Run: headless pygame with SDL's dummy video driver; simulated clock (each Clock.tick advances the game by its frame time, no real sleeping); random seed 0; keys injected as events and as key.get_pressed() state; no mouse input.
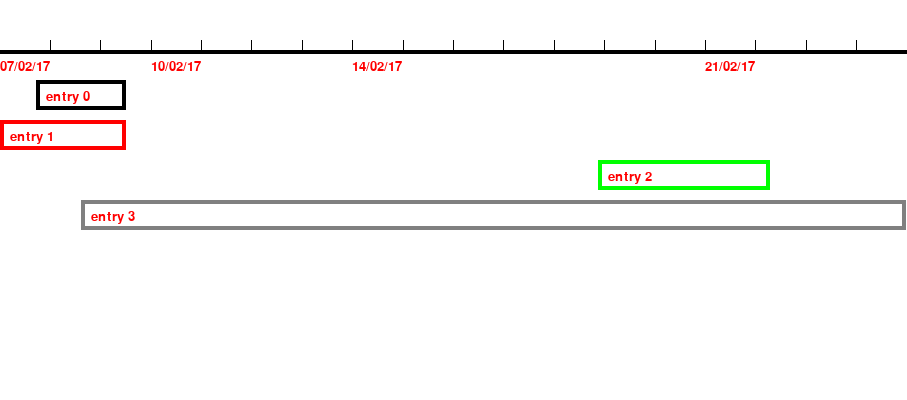
Frame 1 of 4 · flips 1–60 · no input
Frame 2 of 4 · flips 61–180 · tapped SPACE, RETURN · held RIGHT (→), D · screen unchanged from frame 1, image omitted
Frame 3 of 4 · flips 181–300 · held DOWN (↓), S · screen unchanged from frame 2, image omitted
Frame 4 of 4 · flips 301–420 · held LEFT (←), A, UP (↑), W · screen unchanged from frame 3, image omitted

The pygame program that drew these frames:

import re
from datetime import datetime as dt
import random


def ordinal(ordinal_dates):
    '''iso8601 to ordinal'''
    dates_ordinal = []
    dates_orig = []
    for x in range(0, len(ordinal_dates)):
        test = ordinal_dates[x]
        d = dt.strptime(ordinal_dates[x], '%Y-%m-%d')
        print("d: " + str(d))
        dates_ordinal.append(d.timestamp())
        dates_orig.append(d)
    print("dates_ordinal: " + str(dates_ordinal))
    try:
        period = dates_ordinal[1] - dates_ordinal[0]
    except IndexError:
        return dates_ordinal
    return period, dates_ordinal[0], dates_ordinal[1], dates_orig


def date_to_iso(lst):
    '''Dates to iso1806 format'''
    iso = []
    target = re.findall('[^\/]\d+', lst[0])
    iso.append( '20' + target[2] + '-' + target[1] + '-' + target[0])
    return iso

def timelines(lst):
    '''return earliest and latest dates'''
    result = []
    lst = sorted(lst)
    result.append(lst[0])
    result.append(lst[-1])
    line = ordinal(result)[0]
    return line




if __name__ == '__main__':
    strng = '''Summary
entry 1
Start Date
08/02/17 00:00
End Date
10/02/17 00:00

Summary
entry 2
Start Date
07/02/17 00:00
End Date
10/02/17 00:00

Summary
entry 3
Start Date
21/02/17 00:00
End Date
25/02/17 00:00

Summary
entry 4
Start Date
09/02/17 00:00
End Date
28/02/17
'''


    timeline_data_list = []
    epoch_list = []
    project_start_date_list = []
    date_pairs = []
    # read in data
    for line in strng.splitlines():
        line = line.strip()
        dates = re.findall('\d+\/\d+\/\d+', line)
        # if dates contain data
        if dates:
            dates = date_to_iso(dates)
            timeline_data_list.append(dates[0])
            date_pairs.append(dates[0])
        # start, end dates paired up
        if not len(date_pairs) == 2:
            continue
        else:
            data = ordinal(date_pairs)
            epoch_list.append(data)
            start_date = data[1]
            project_start_date_list.append(start_date)
            date_pairs = []

    # timeline period
    constant_period = timelines(timeline_data_list)
    timeline = int(constant_period / 2000)
    # calculate start and end dates of the timeline
    start_date = []
    end_date = []
    earliest_date = min(timeline_data_list)
    start_date.append(earliest_date)
    constant_start_date = ordinal(start_date)[0]

    latest_date = max(timeline_data_list)
    end_date.append(latest_date)
    constant_end_date = ordinal(end_date)[0]

    # calculate project periods
    percent_list = []
    for data in epoch_list:
        percent_start = int(((data[1] - constant_start_date) / constant_period) * 100)
        percent_end = int(((data[2] - constant_start_date) / constant_period) * 100)
        percent_list.append((percent_start, percent_end))

    projects = int(len(timeline_data_list) / 2)

import pygame

pygame.init()

white = (255, 255, 255)
black = (0, 0, 0)
red = (255, 0, 0)
green = (0, 255, 0)
grey = (128, 128, 128)
colour_list = [black, red, green, grey]

display_width = timeline
display_height = projects * 100
gameDisplay = pygame.display.set_mode((display_width, display_height))
pygame.display.set_caption('Gantt')

gameExit = False
start = 50
width = display_width
depth = 30

font = pygame.font.SysFont(None, 20)

def message_to_screen(msg, color, co_ords):
    screen_text = font.render(msg, True, color)
    gameDisplay.blit(screen_text, co_ords)


while not gameExit:
    for event in pygame.event.get():
        print(event)
        if event.type == pygame.QUIT:
            gameExit = True
    gameDisplay.fill(white)

    # draw timeline
    pygame.draw.rect(gameDisplay, black, [0, 50, width, 4])

    y = 80
    # draw the three projects
    for num in range(0, projects):
        x = (percent_list[num][0] / 100) * width
        rect_width = ((percent_list[num][1] / 100) * width) - x
        pygame.draw.rect(gameDisplay, colour_list[num], [x, y, rect_width, depth], 4)
        message_to_screen('entry ' + str(num), red, (x + 10,y + 10))
        y += 40
    # project dates
    start_date = 7
    days = 18

    message_to_screen('07/02/17', red, [((7 - start_date) / days) * width, 60])
    message_to_screen('10/02/17', red, [((10 - start_date) / days) * width, 60])
    message_to_screen('14/02/17', red, [((14 - start_date) / days) * width, 60])
    message_to_screen('21/02/17', red, [((21 - start_date) / days) * width, 60])

    # add day markers
    day_length = width / 18
    for x in range(1, days):
        pygame.draw.line(gameDisplay, black, (day_length * x, 40), (day_length * x, 50))

    pygame.display.update()
pygame.quit()
quit()
